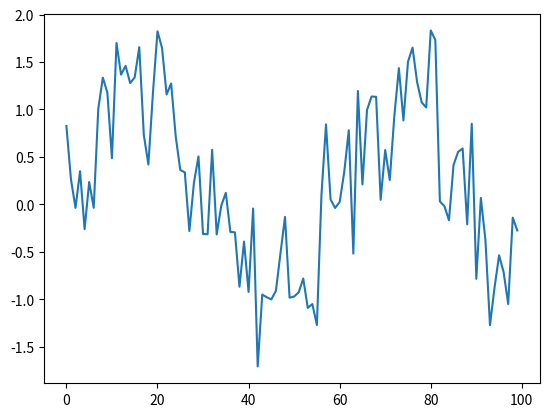

Here is the Python script that generated this plot:
# -*- coding: utf-8 -*-
"""
Created on Sun Jan 15 20:10:56 2017

@author: aliTakin
"""
#import matplotlib.pyplot as plt
#import numpy as np
#import cmath
#w = np.sqrt(0.25) * np.random.randn(100)
#x=[]
#n=np.arange(100)
#y=2*pi*(0.017)*n
#
#x=sin(y)+w
#plt.plot(x)
#
#
#scores = []
#frequencies = []
#for f in numpy.linspace(0, 0.5, 1000):
#        
## Create vector e. Assume data is in x.
#    n = np.arange(100)
#    oneImag=cmath.sqrt(-1)
#    z = -2*pi*oneImag*f*n# <compute -2*pi*i*f*n with i = sqrt(-1)>
#    e = np.exp(z)
#    score =np.abs(np.dot(x,e)) # <compute abs of dot product of x and e>
#    scores.append(score)
#    frequencies.append(f)
#fHat = frequencies[np.argmax(scores)]

import numpy as np
import matplotlib.pyplot as plt
import cmath

N = list(range(100))
X = []


for n in N:
    X.append(np.sin(2 * np.pi * 0.017 * n))

x = X + np.sqrt(0.25)*np.random.randn(100)

print(N)
print(X.__sizeof__())
print(x.size)

plt.plot(N,x)
#plt.show()


scores = []
frequencies = []
for f in np.linspace(0, 0.5, 1000):

    nn = np.arange(100)
    z = -2*np.pi * cmath.sqrt(-1) * f * nn
    e = np.exp(z)
    score = np.abs(np.dot(e,x))
    scores.append(score)
    frequencies.append(f)
fHat = frequencies[np.argmax(scores)]
print(fHat)
